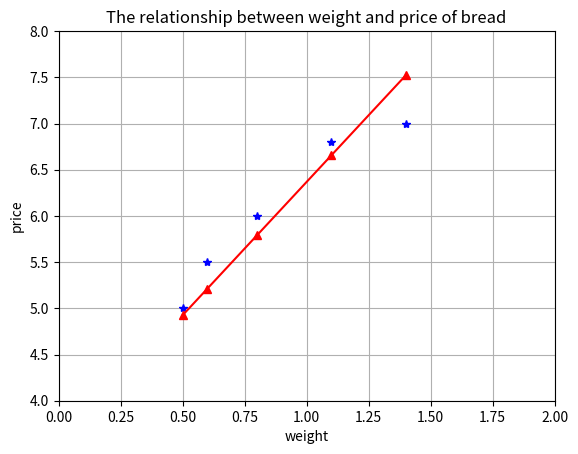

The matplotlib source for this figure: (Note: this script raises an exception after producing the figure.)
#!/usr/bin/env python3
# -*- coding: utf-8 -*-
'基于梯度下降的线性回归'

import os
from matplotlib import pyplot
BREAD_PRICE = [[0.5, 5], [0.6, 5.5], [0.8, 6], [1.1, 6.8], [1.4, 7]]


def draw():
    x = [bread[0] for bread in BREAD_PRICE]
    y = [bread[1] for bread in BREAD_PRICE]
    pyplot.axis([0, 2, 4, 8])
    pyplot.plot(x, y, 'b*')
    learning_rate = 0.001  # 学习率
    num_iter = 1000  # 迭代次数
    w0, w1 = gradient_descent_runner(
        BREAD_PRICE, 1, 1, learning_rate, num_iter)
    y = [predict(w0, w1, weight) for weight in x]
    print(predict(w0,w1,0.9))
    pyplot.plot(x, y, 'r^-')
    pyplot.title('The relationship between weight and price of bread')
    pyplot.xlabel('weight')
    pyplot.ylabel('price')
    pyplot.grid()
    fig = pyplot.gcf()
    pyplot.show()
    fig.savefig(os.path.join(os.path.dirname(
        os.path.abspath(__file__)), 'img/9.1.png'))


def bgd_step_gradient(w0_current, w1_current, points, learning_rate):
    w0_gradient = 0
    w1_gradient = 0
    for i in range(len(points)):
        x = points[i][0]
        y = points[i][1]
        w0_gradient += -1.0*(y-((w1_current*x)+w0_current))
        w1_gradient += -1.0*x*(y-((w1_current*x)+w0_current))
    new_w0 = w0_current-(learning_rate*w0_gradient)
    new_w1 = w1_current-(learning_rate*w1_gradient)
    return [new_w0, new_w1]


def gradient_descent_runner(points, start_w0, start_w1, l_rate, num_iterations):
    w0 = start_w0
    w1 = start_w1
    i = 0
    while i < num_iterations:
        i += 1
        w0, w1 = bgd_step_gradient(w0, w1, points, l_rate)
    return w0, w1


def predict(w0, w1, weight):
    price = w1*weight+w0
    return price


if __name__ == '__main__':
    draw()
